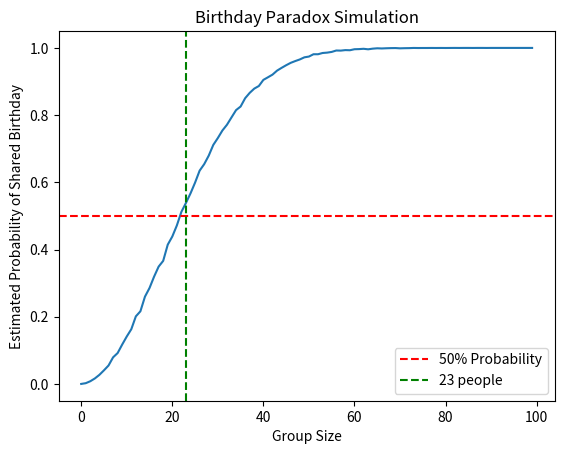

Python code for this plot:
import numpy as np
import matplotlib.pyplot as plt

matches = 0
probabilities = []
for group_size in range(1, 101):
    matches = 0
    for i in range(10000):
        birthdays = np.random.randint(1, 366, size=group_size)
        if len(np.unique(birthdays)) < len(birthdays):
            matches += 1
    estimated_probability = matches / 10000
    probabilities.append(estimated_probability)


plt.plot(probabilities)
plt.axhline(y=0.5, color='red', linestyle='--', label='50% Probability')
plt.axvline(x=23, color='green', linestyle='--', label='23 people')
plt.xlabel('Group Size')
plt.ylabel('Estimated Probability of Shared Birthday')
plt.title('Birthday Paradox Simulation')
plt.legend()
plt.savefig('stage2_birthday_paradox.png')
plt.show()
